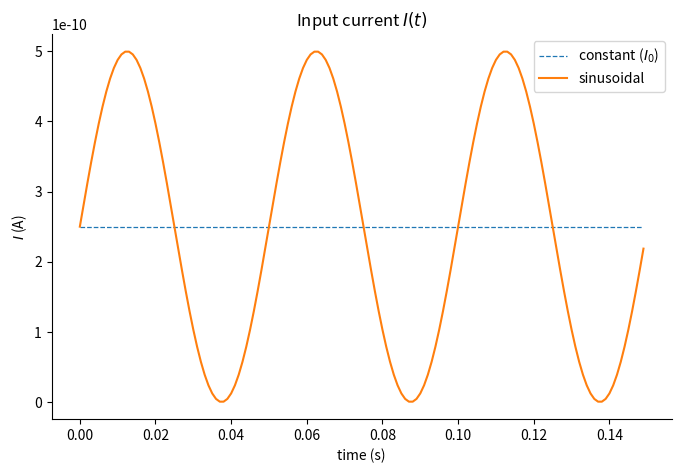

Source code (Python): (Note: this script raises an exception after producing the figure.)
import sys
import numpy as np
import matplotlib.pyplot as plt

%config InlineBackend.figure_format = 'retina'
plt.rcParams["figure.figsize"] = (8, 5)
plt.rcParams["axes.spines.top"] = False
plt.rcParams["axes.spines.right"] = False

print(f"NumPy {np.__version__} loaded.")


# --- simulation ---
t_max = 150e-3   # total duration (s)
dt    = 1e-3     # timestep (s)

# --- LIF neuron ---
tau = 20e-3      # membrane time constant (s)
el  = -60e-3     # leak potential (V)
vr  = -70e-3     # reset potential (V)
vth = -50e-3     # spike threshold (V)
r   = 100e6      # membrane resistance (Ω)

# --- input current ---
i_0 = 25e-11     # mean current (A)
T   = 0.05       # sinusoid period (s)

print(t_max, dt, tau, el, vr, vth, r, i_0)


step_end = int(t_max / dt)
t_range = np.arange(step_end) * dt

def generate_sinusoidal_input(t_range, i_0, T):
    return i_0 * (1 + np.sin(2 * np.pi * t_range / T))

def generate_constant_input(t_range, i_0):
    return np.full(len(t_range), i_0)

i_trace       = generate_sinusoidal_input(t_range, i_0, T)
i_const_trace = generate_constant_input(t_range, i_0)


plt.figure()
plt.title('Input current $I(t)$')
plt.xlabel('time (s)')
plt.ylabel('$I$ (A)')
plt.plot(t_range, i_const_trace, linestyle='--', linewidth=0.9, label='constant ($I_0$)')
plt.plot(t_range, i_trace, label='sinusoidal')
plt.legend()
plt.show()


def simulate_membrane(v, i, el=-60e-3, tau=20e-3, r=100e6, dt=1e-3):
    """Single forward-Euler step of the membrane equation.

    Parameters
    ----------
    v  : current membrane potential (V)
    i  : input current at this timestep (A)

    Returns
    -------
    v  : updated membrane potential (V)
    """
    # TODO: implement the Euler update from the equation above
    raise NotImplementedError


v = el
v_trace = np.zeros(step_end)
for step, i in enumerate(i_trace):
    # TODO: call simulate_membrane and store the result
    raise NotImplementedError
    v_trace[step] = v

v_const = el
v_const_trace = np.zeros(step_end)
for step, i in enumerate(i_const_trace):
    # TODO: same as above for the constant input
    raise NotImplementedError
    v_const_trace[step] = v_const


plt.figure()
plt.title('$V_m$: sinusoidal vs constant input (no spiking yet)')
plt.xlabel('time (s)')
plt.ylabel('$V_m$ (V)')
plt.plot(t_range, v_trace, label='sinusoidal')
plt.plot(t_range, v_const_trace, linestyle='--', label='constant ($I_0$)')
plt.legend()
plt.show()


def detect_spike(v, vth=-50e-3, vr=-70e-3):
    """Check if membrane potential crossed threshold.

    Returns
    -------
    v      : reset to vr if spike, unchanged otherwise
    spiked : 1 if spike occurred, 0 otherwise
    """
    # TODO: if v >= vth, return (vr, 1), otherwise return (v, 0)
    raise NotImplementedError


# --- sinusoidal input ---
v = el
v_trace = np.zeros(step_end)
spike_times = []
spike_train = np.zeros(step_end)

for step, i in enumerate(i_trace):
    v = simulate_membrane(v, i)
    # TODO: call detect_spike, update v, and if spiked append step*dt to spike_times
    raise NotImplementedError
    v_trace[step] = v

print(f"Sinusoidal — spikes: {len(spike_times)}")


# --- constant input ---
v_const = el
v_const_trace = np.zeros(step_end)
spike_times_const = []
spike_train_const = np.zeros(step_end)

for step, i in enumerate(i_const_trace):
    v_const = simulate_membrane(v_const, i)
    # TODO: same as above for the constant input
    raise NotImplementedError
    v_const_trace[step] = v_const

print(f"Constant — spikes: {len(spike_times_const)}")


plt.figure()
plt.title('LIF with spiking: sinusoidal vs constant input')
plt.xlabel('time (s)')
plt.ylabel('$V_m$ (V)')
plt.plot(t_range, v_trace, linewidth=1.2, label='sinusoidal')
plt.plot(t_range, v_const_trace, linewidth=1.2, linestyle='--', label='constant ($I_0$)')
for ts in spike_times:
    plt.axvline(ts, color='C0', alpha=0.2, linewidth=0.8)
for ts in spike_times_const:
    plt.axvline(ts, color='C1', alpha=0.2, linewidth=0.8)
plt.legend(loc='lower right', fontsize=8)
plt.show()


fig, axes = plt.subplots(2, 1, figsize=(8, 3), sharex=True)

axes[0].eventplot(spike_times, linewidths=1.2)
axes[0].set_ylabel('sinusoidal')
axes[0].set_yticks([])

axes[1].eventplot(spike_times_const, linewidths=1.2, colors='C1')
axes[1].set_ylabel('constant')
axes[1].set_yticks([])
axes[1].set_xlabel('time (s)')

fig.suptitle('Raster plot — single neuron, two inputs')
plt.tight_layout()
plt.show()


def detect_spike_refractory(v, i, t, last_spike_time, t_ref=10e-3,
                             vth=-50e-3, vr=-70e-3, el=-60e-3,
                             tau=20e-3, r=100e6, dt=1e-3):
    """Single timestep: refractory check + Euler step + spike detection.

    Returns
    -------
    v               : updated membrane potential
    spiked          : 1 if spike occurred, 0 otherwise
    last_spike_time : updated if spike occurred, unchanged otherwise
    """
    # TODO step 1: t - last_spike_time < t_ref, return (vr, 0, last_spike_time)

    # TODO step 2: call simulate_membrane to get the new v

    # TODO step 3: call detect_spike to check for threshold crossing

    # TODO step 4: if spiked, update last_spike_time = t

    # TODO step 5: return (v, spiked, last_spike_time)
    raise NotImplementedError


t_ref = 10e-3

v = el
v_trace_ref = np.zeros(step_end)
spike_times_ref = []
spike_train_ref = np.zeros(step_end)
last_spike_time = -np.inf

for step, i in enumerate(i_trace):
    t = step * dt
    v, spiked, last_spike_time = detect_spike_refractory(
        v, i, t, last_spike_time, t_ref)
    if spiked:
        spike_times_ref.append(t)
        spike_train_ref[step] = 1
    v_trace_ref[step] = v

print(f"With refractory — spikes: {len(spike_times_ref)} "
      f"| rate: {len(spike_times_ref)/t_max:.1f} Hz")


plt.figure()
plt.title('Effect of refractory period (sinusoidal input)')
plt.xlabel('time (s)')
plt.ylabel('$V_m$ (V)')
plt.plot(t_range, v_trace, linewidth=1.2, linestyle='--',
         label='without refractory')
plt.plot(t_range, v_trace_ref, linewidth=1.2,
         label='with refractory (10 ms)')
plt.legend(loc='lower right', fontsize=8)
plt.show()


fr_no_ref = len(spike_times) / t_max
fr_ref = len(spike_times_ref) / t_max

print(f"Firing rate (no refractory):   {fr_no_ref:.1f} Hz")
print(f"Firing rate (with refractory): {fr_ref:.1f} Hz")


def build_pool(i_trace, N, noise_std, dt=1e-3, tau=20e-3,
               el=-60e-3, vr=-70e-3, vth=-50e-3,
               r=100e6, t_ref=10e-3):
    """Simulate a pool of N LIF neurons.

    Each neuron receives i_trace (common) + independent Gaussian noise.
    Input is clipped to >= 0 (no negative current).

    Returns
    -------
    spike_trains_pool : (N, step_end) binary array
    """
    step_end = len(i_trace)
    spike_trains_pool = np.zeros((N, step_end))

    for n in range(N):
        v = el
        last_spike_time = -np.inf
        for step, i_common in enumerate(i_trace):
            t = step * dt
            i = np.clip(i_common + np.random.randn() * noise_std, 0, None)
            v, spiked, last_spike_time = detect_spike_refractory(
                v, i, t, last_spike_time, t_ref)
            spike_trains_pool[n, step] = spiked

    return spike_trains_pool


N = 50
noise_std = 5e-11

spike_trains_pool = build_pool(i_trace, N, noise_std)

print(f"Pool of {N} neurons — mean firing rate: "
      f"{spike_trains_pool.sum() / (N * t_max):.1f} Hz")


i_noisy = np.clip(i_trace + np.random.randn(step_end) * noise_std, 0, None)

plt.figure()
plt.title('Input to a single neuron')
plt.xlabel('time (s)')
plt.ylabel('$I$ (A)')
plt.plot(t_range, i_trace, linewidth=1.2, label='common sinusoidal')
plt.plot(t_range, i_noisy, linewidth=0.7, alpha=0.7, label='sinusoidal + noise')
plt.legend()
plt.show()


fig, ax = plt.subplots(figsize=(8, 4))
for n in range(N):
    times = t_range[spike_trains_pool[n] == 1]
    ax.scatter(times, np.full_like(times, n),
               marker='|', s=15, c='k', linewidths=0.8)
ax.set_xlabel('time (s)')
ax.set_ylabel('neuron #')
ax.set_title(f'Raster plot — pool of {N} LIF neurons')
plt.tight_layout()
plt.show()


def update_excitation(spikes, E_prev, mu_mapping, dt, tau_exc=20e-3):
    """One-step excitation update for all muscles.

    Parameters
    ----------
    spikes     : (n_neurons,) binary spike vector at current timestep
    E_prev     : (n_muscles,) excitation at previous timestep
    mu_mapping : (n_neurons, n_muscles) which neuron drives which muscle
    dt         : timestep (s)
    tau_exc    : excitation time constant (s)

    Returns
    -------
    E_new : (n_muscles,) updated excitation, clipped >= 0
    """
    
    musc_input = mu_mapping.T @ spikes
    # TODO step 1: compute alpha = dt / tau_exc
    E_new = 0
    # TODO step 2: E_new = (1 - ...) * E_prev + ... * musc_input
    return np.maximum(E_new, 0.0)



n_muscles = 2
mu_mapping = np.zeros((N, n_muscles))
mu_mapping[:N // 2, 0] = 1.0   # first half  -> muscle 0
mu_mapping[N // 2:, 1] = 1.0   # second half -> muscle 1

# --- run excitation step-by-step ---
E = np.zeros(n_muscles)
E_trace = np.zeros((step_end, n_muscles))

for step in range(step_end):
    spikes = spike_trains_pool[:, step]
    E = update_excitation(spikes, E, mu_mapping, dt)
    E_trace[step] = E

# --- plot ---
fig, axes = plt.subplots(2, 1, figsize=(8, 5), sharex=True)

axes[0].set_title('Input current')
axes[0].plot(t_range, i_trace, color='C1')
axes[0].set_ylabel('$I$ (A)')

axes[1].set_title('Muscle excitation from spike trains')
axes[1].plot(t_range, E_trace[:, 0], label='muscle 0', linewidth=1.5)
axes[1].plot(t_range, E_trace[:, 1], label='muscle 1', linewidth=1.5)
axes[1].set_ylabel('excitation (a.u.)')
axes[1].set_xlabel('time (s)')
axes[1].legend()

plt.tight_layout()
plt.show()
